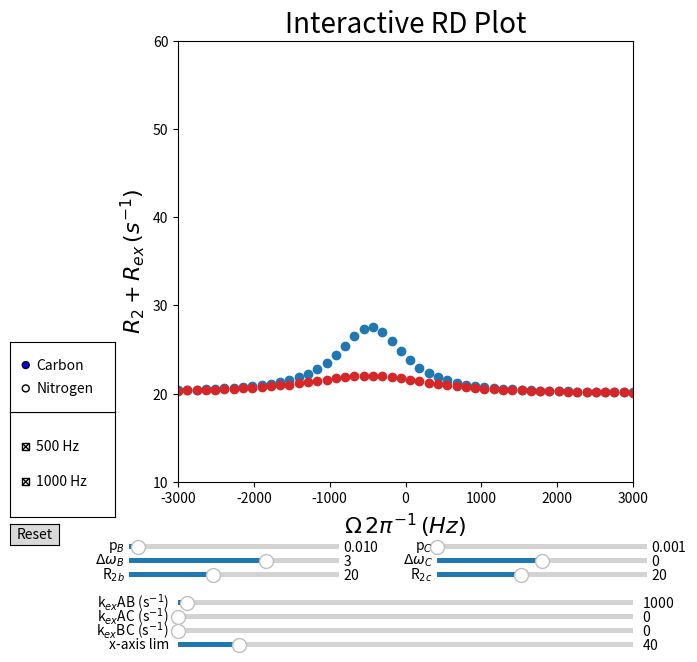

Reproduce this figure in Python.
#!/usr/bin/env python3
from numpy import absolute, append, arctan, array, asarray
from numpy import cos
from numpy import diag, dot
from numpy import exp
from numpy import float64
from numpy import hstack
from numpy import iscomplexobj, iscomplex, isinf, isnan
from numpy import linspace, linalg, log
from numpy import nan_to_num
from numpy import pi
from numpy import shape, sin, std, sqrt
from numpy import tan
from numpy import vstack
from numpy import zeros
from numpy.linalg import eig, inv, norm
from numpy.random import normal
from scipy.stats import norm as normDist
from scipy.optimize import curve_fit
import matplotlib.pyplot as plt
from matplotlib.widgets import Slider, CheckButtons, RadioButtons, Button


fig, ax = plt.subplots(figsize = (7, 7))
plt.subplots_adjust(left=0.25, bottom=0.25)
plt.xlabel(r'$\Omega\,2\pi^{-1}\,{(Hz)}$', fontsize=16)
plt.ylabel(r'$R_{2}+R_{ex}\,(s^{-1})$', fontsize=16)
plt.title('Interactive RD Plot', fontsize = 20)
plt.axis([-3000, 3000, 10, 60])

offset = linspace(-3000, 3000, 50)
lmf = lmf0 = 150.784627
pB0, pC0 = .01, 0
dwB0, dwC0 = 3, 0
kexAB0, kexAC0, kexBC0 = 1000, 0, 0
R1a0 = R1b0 = R1c0 = 2.5
R2a0 = R2b0 = R2c0 = 20

def ExpDecay(x,a,b):
    return a*exp(-b*x)

def MatrixBM3(k12,k21,k13,k31,k23,k32,delta1,delta2,delta3,
              w1, R1, R2, R1b, R1c, R2b, R2c):

    # Exchange Matrix (exchange rates)
    #  See Trott & Palmer JMR 2004, n-site chemical exchange
    K = array([[-k12 -k13, k21, k31, 0., 0., 0., 0., 0., 0.],
               [k12, -k21 - k23, k32, 0., 0., 0., 0., 0., 0.],
               [k13, k23, -k31 - k32, 0., 0., 0., 0., 0., 0.],
               [0., 0., 0., -k12 -k13, k21, k31, 0., 0., 0.],
               [0., 0., 0., k12, -k21 - k23, k32, 0., 0., 0.],
               [0., 0., 0., k13, k23, -k31 - k32, 0., 0., 0.],
               [0., 0., 0., 0., 0., 0., -k12 -k13, k21, k31],
               [0., 0., 0., 0., 0., 0., k12, -k21 - k23, k32],
               [0., 0., 0., 0., 0., 0., k13, k23, -k31 - k32]], float64)
    
    # Delta matrix (offset and population)
    Der = array([[0., 0., 0., -delta1, 0., 0., 0., 0., 0.],
                 [0., 0., 0., 0., -delta2, 0., 0., 0., 0.],
                 [0., 0., 0., 0., 0., -delta3, 0., 0., 0.],
                 [delta1, 0., 0., 0., 0., 0., 0., 0., 0.],
                 [0., delta2, 0., 0., 0., 0., 0., 0., 0.],
                 [0., 0., delta3, 0., 0., 0., 0., 0., 0.],
                 [0., 0., 0., 0., 0., 0., 0., 0., 0.],
                 [0., 0., 0., 0., 0., 0., 0., 0., 0.],
                 [0., 0., 0., 0., 0., 0., 0., 0., 0.]], float64)

    # Spinlock power matrix (SLP/w1)
    #  Matrix is converted to rad/s here
    W = array([[0., 0., 0., 0., 0., 0., 0., 0., 0.],
               [0., 0., 0., 0., 0., 0., 0., 0., 0.],
               [0., 0., 0., 0., 0., 0., 0., 0., 0.], 
               [0., 0., 0., 0., 0., 0., -w1, 0., 0.],
               [0., 0., 0., 0., 0., 0., 0., -w1, 0.],
               [0., 0., 0., 0., 0., 0., 0., 0., -w1],
               [0., 0., 0., w1, 0., 0., 0., 0., 0.], 
               [0., 0., 0., 0., w1, 0., 0., 0., 0.],
               [0., 0., 0., 0., 0., w1, 0., 0., 0.]], float64)

    # Intrinsic rate constant matrix (R1 and R2)
    R = array([[-R2, 0., 0., 0., 0., 0., 0., 0., 0.],
               [0., -R2b, 0., 0., 0., 0., 0., 0., 0.],
               [0., 0., -R2c, 0., 0., 0., 0., 0., 0.],
               [0., 0., 0., -R2, 0., 0., 0., 0., 0.],
               [0., 0., 0., 0., -R2b, 0., 0., 0., 0.], 
               [0., 0., 0., 0., 0., -R2c, 0., 0., 0.], 
               [0., 0., 0., 0., 0., 0., -R1, 0., 0.],
               [0., 0., 0., 0., 0., 0., 0., -R1b, 0.],
               [0., 0., 0., 0., 0., 0., 0., 0., -R1c]], float64) 

    return(K + Der + W + R)

def matrix_exponential(A, w1, wrf, t, EigVal=False):
    W, V = eig(A)
    W_orig = asarray(list(W))
    if iscomplexobj(W):
        W = W.real
    eA = dot(dot(V, diag(exp(W))), inv(V))
    if EigVal == False:
        return eA.real
    else:
        return eA.real, W

def SimMagVecs(dt,M0,Ms,lOmegaA,lOmegaB,lOmegaC,w1,wrf):
    # Sim mag at time increment
    M = dot((matrix_exponential(Ms*dt, w1, wrf, dt)), M0)
    Mxa = M[0]
    Mxb = M[1]
    Mxc = M[2]
    Mya = M[3]
    Myb = M[4]
    Myc = M[5]
    Mza = M[6]
    Mzb = M[7]
    Mzc = M[8]
    # Project effective mag along indv effective lOmegas
    PeffA = dot(vstack((Mxa,Mya,Mza)).T, lOmegaA)[0]
    PeffB = dot(vstack((Mxb,Myb,Mzb)).T, lOmegaB)[0]
    PeffC = dot(vstack((Mxc,Myc,Mzc)).T, lOmegaC)[0]
    # Project mag along average effective
    Peff = PeffA + PeffB + PeffC
    Peff_err = 0
    return Peff

def AlignMagVec(w1, wrf, pA, pB, pC, dwB, dwC, kexAB, kexAC, kexBC, AlignMag = "auto"):

    if pB > pC:
    	exchReg = kexAB / absolute(dwB)
    else:
    	exchReg = kexAC / absolute(dwC)	
    
    if exchReg <= 1.:

        uOmega1 = 0.0
        uOmega2 = dwB
        uOmega3 = dwC
        uOmegaAvg = uOmega1

        delta1 = (uOmega1 - wrf) # rad/s
        delta2 = (uOmega2 - wrf) # rad/s
        delta3 = (uOmega3 - wrf) # rad/s
        deltaAvg = (uOmega1 - wrf) # rad/s, avg delta is GS - carrier

        thetaAvg = arctan(w1/deltaAvg) # == arccot(deltaAvg/(w1*))
        theta1 = theta2 = theta3 = thetaAvg    

        ## GS,ES1,ES2 along average state
        tempState = asarray([w1,0.,deltaAvg], float64)
        # Normalize vector
        lOmegaA = tempState / linalg.norm(tempState)
        lOmegaB = lOmegaC = lOmegaA

        # If exchange regime is non-slow (>0.5), the align along average
    else:
            
        uOmega1 = -(pB*dwB + pC*dwC) / ((pA + pB + pC)) # (rad/sec)
        uOmega2 = uOmega1 + dwB # (rad/sec)
        uOmega3 = uOmega1 + dwC # (rad/sec)
        uOmegaAvg = pA*uOmega1 + pB*uOmega2 + pC*uOmega3 #Average Resonance Offset (rad/sec)
                                                           # Given as uOmega-bar = sum(i=1, N)[ p_i + uOmega_i)
        delta1 = (uOmega1 - wrf) # rad/s
        delta2 = (uOmega2 - wrf) # rad/s
        delta3 = (uOmega3 - wrf) # rad/s
        deltaAvg = (uOmegaAvg - wrf) # rad/s

        theta1 = float(arctan(w1/deltaAvg)) # == arccot(deltaAvg/(w1*2pi))
        theta2 = theta3 = thetaAvg = theta1

        tempState = asarray([w1,0.,deltaAvg], float64)
            
        lOmegaA = tempState / linalg.norm(tempState)
        lOmegaB = lOmegaA
        lOmegaC = lOmegaA

    return (lOmegaA, lOmegaB, lOmegaC, uOmega1, uOmega2, uOmega3, uOmegaAvg,
            delta1, delta2, delta3, deltaAvg,
            theta1, theta2, theta3, thetaAvg)

def CalcR2eff(wrf, w1, lmf, pB, pC, dwB, dwC, kexAB, kexAC, kexBC, R1a, R1b, R1c, R2a, R2b, R2c, time):
    pA = 1 - (pB + pC)
    dwB = dwB * lmf * 2 * pi * -1
    dwC = dwC * lmf * 2 * pi * -1
    k12 = kexAB * pB / (pB + pA)
    k21 = kexAB * pA / (pB + pA)
    k13 = kexAC * pC / (pC + pA)
    k31 = kexAC * pA / (pC + pA)
    if kexBC != 0.:
        k23 = kexBC * pC / (pB + pC)
        k32 = kexBC * pB / (pB + pC)
    else:
        k23 = 0.
        k32 = 0.

    lOmegaA, lOmegaB, lOmegaC, uOmega1, uOmega2, uOmega3, uOmegaAvg,\
        delta1, delta2, delta3, deltaAvg, theta1, theta2, theta3, thetaAvg = \
                            AlignMagVec(w1, wrf, pA, pB, pC, dwB, dwC, kexAB, kexAC, kexBC, "auto")
    Ma = pA*lOmegaA 
    Mb = pB*lOmegaB 
    Mc = pC*lOmegaC 
    # Magnetization matrix
    Ms = MatrixBM3(k12,k21,k13,k31,k23,k32,delta1,delta2,delta3,
               w1, R1a, R2a, R1b, R1c, R2b, R2c)
    # Initial magnetization
    M0 = array([Ma[0],Mb[0],Mc[0],Ma[1],Mb[1],Mc[1],Ma[2],Mb[2],Mc[2]], float64)
    magVecs = asarray([SimMagVecs(x,M0,Ms,lOmegaA,lOmegaB,lOmegaC,w1,wrf) for x in time])

    # Fit decay for R1rho
    popt, pcov = curve_fit(ExpDecay, time, magVecs, (1., R1a))
    R1p = popt[1]
    R1p_err = 0.0
    preExp = popt[0]

    R2eff = (R1p/sin(thetaAvg)**2.) - (R1a/(tan(thetaAvg)**2.))
    return R2eff                   


def data(lmf, pB, pC, dwB, dwC, kexAB, kexAC, kexBC, R1a, R1b, R1c, R2a, R2b, R2c, offset, w1):
    #Points are sacrificed for speed; may cause issues; should be okay since err = 0 
    time = linspace(0, 0.2, 3)
    offset2pi = array(offset * 2 * pi)
    w1 = w1 * 2 * pi 
    #R2values = zeros(offset2pi.shape)
    R2values = []
    for x in offset2pi:
        R2values.append(CalcR2eff(x, w1, lmf, pB, pC, dwB, dwC, kexAB, kexAC, kexBC, R1a, R1b, R1c, R2a, R2b, R2c, time))
    return R2values
# Initial plotted data
l, = plt.plot(offset, data(lmf0, pB0, pC0, dwB0, dwC0, kexAB0, kexAC0, kexBC0, R1a0, R1b0, R1c0, R2a0, R2b0, R2c0, offset, 500), lw = 0, marker = 'o', color = 'C0')
l2, = plt.plot(offset, data(lmf0, pB0, pC0, dwB0, dwC0, kexAB0, kexAC0, kexBC0, R1a0, R1b0, R1c0, R2a0, R2b0, R2c0, offset, 1000), lw = 0, marker = 'o', color = 'C3')


# Initialize sliders
axcolor = 'lightgrey'
ax_pB = plt.axes([0.18, 0.15, 0.3, 0.015], facecolor=axcolor)
ax_pC = plt.axes([0.62, 0.15, 0.3, 0.015], facecolor=axcolor)
ax_dwB = plt.axes([0.18, 0.13, 0.3, 0.015], facecolor=axcolor)
ax_dwC = plt.axes([0.62, 0.13, 0.3, 0.015], facecolor=axcolor)
ax_R2b = plt.axes([0.18, 0.11, 0.3, 0.015], facecolor = axcolor)
ax_R2c = plt.axes([0.62, 0.11, 0.3, 0.015], facecolor = axcolor)
ax_kexAB = plt.axes([0.25, 0.07, 0.65, 0.015], facecolor=axcolor)
ax_kexAC = plt.axes([0.25, 0.05, 0.65, 0.015], facecolor=axcolor)
ax_kexBC = plt.axes([0.25, 0.03, 0.65, 0.015], facecolor=axcolor)

# Set slider ID and values
slider_pB = Slider(ax_pB, 'p$_B$', .001, .2, valinit = pB0)
slider_pC = Slider(ax_pC, 'p$_C$', .001, .2, valinit = pC0)
slider_dwB = Slider(ax_dwB, '$\Delta$$\omega$$_B$', -10, 10, valinit = dwB0)
slider_dwC = Slider(ax_dwC, '$\Delta$$\omega$$_C$', -10, 10, valinit = dwC0)
slider_R2b = Slider(ax_R2b, 'R$_{2b}$', 0, 50, valinit = R2a0)
slider_R2c = Slider(ax_R2c, 'R$_{2c}$', 0, 50, valinit = R2a0)
slider_kexAB = Slider(ax_kexAB, 'k$_{ex}$AB (s$^{-1}$)', 0, 50000, valinit = kexAB0)
slider_kexAC = Slider(ax_kexAC, 'k$_{ex}$AC (s$^{-1}$)', 0, 50000, valinit = kexAC0)
slider_kexBC = Slider(ax_kexBC, 'k$_{ex}$BC (s$^{-1}$)', 0, 50000, valinit = kexBC0)

# Function to update the y-data values when sliders are changed
def update(val):
    pB = slider_pB.val 
    pC = slider_pC.val
    dwB = slider_dwB.val 
    dwC = slider_dwC.val 
    R2b = slider_R2b.val
    R2c = slider_R2c.val
    kexAB = slider_kexAB.val 
    kexAC = slider_kexAC.val 
    kexBC = slider_kexBC.val 

    l.set_ydata(data(lmf, pB, pC, dwB, dwC, kexAB, kexAC, kexBC, R1a0, R1b0, R1c0, R2a0, R2b, R2c, offset, 500))
    l2.set_ydata(data(lmf, pB, pC, dwB, dwC, kexAB, kexAC, kexBC, R1a0, R1b0, R1c0, R2a0, R2b, R2c, offset, 1000))

    fig.canvas.draw_idle()

# Update profile when a slider is changed
slider_pB.on_changed(update)
slider_pC.on_changed(update)
slider_dwB.on_changed(update)
slider_dwC.on_changed(update)
slider_R2b.on_changed(update)
slider_R2c.on_changed(update)
slider_kexAB.on_changed(update)
slider_kexAC.on_changed(update)
slider_kexBC.on_changed(update)

# CheckButtons for SLP
lines = [l, l2]
rax = plt.axes([0.01, 0.2, 0.15, 0.15])
labels = (['500 Hz', '1000 Hz'])
visibility = [line.get_visible() for line in lines]
check = CheckButtons(rax, labels, visibility)

def test_function(label):
	index = labels.index(label)
	lines[index].set_visible(not lines[index].get_visible())
	plt.draw()
check.on_clicked(test_function)

# RadioButtons for lmf
rax = plt.axes([0.01, 0.35, 0.15, 0.1])
radio = RadioButtons(rax, ('Carbon', 'Nitrogen'))

def changelmf(label):
    lmfdict = {'Carbon':150.784627, 'Nitrogen':60.76302}
    global lmf
    lmf = lmfdict[label]
    pB = slider_pB.val 
    pC = slider_pC.val
    dwB = slider_dwB.val 
    dwC = slider_dwC.val 
    R2b = slider_R2b.val
    R2c = slider_R2c.val
    kexAB = slider_kexAB.val 
    kexAC = slider_kexAC.val 
    kexBC = slider_kexBC.val

    l.set_ydata(data(lmf, pB, pC, dwB, dwC, kexAB, kexAC, kexBC, R1a0, R1b0, R1c0, R2a0, R2b0, R2c0, offset, 500))
    l2.set_ydata(data(lmf, pB, pC, dwB, dwC, kexAB, kexAC, kexBC, R1a0, R1b0, R1c0, R2a0, R2b0, R2c0, offset, 1000))
    plt.draw()
radio.on_clicked(changelmf)

# Adjust x-axis
def update_axis(val):
    ax.axis([-3000, 3000, 10, val])

ax_axis = plt.axes([0.25, 0.01, 0.65, 0.015], facecolor=axcolor)
slider_axis = Slider(ax_axis, 'x-axis lim', 15, 200, valinit = 40)
slider_axis.on_changed(update_axis)

# Reset Button
resetax = plt.axes([0.01, 0.16, 0.07, 0.03])
button = Button(resetax, 'Reset')

def reset(event):
    slider_pB.reset()
    slider_pC.reset()
    slider_dwB.reset()
    slider_dwC.reset()
    slider_R2b.reset()
    slider_R2c.reset()
    slider_kexAB.reset()
    slider_kexAC.reset()
    slider_kexBC.reset()
    aliser_axis.reset()
    l.set_ydata(data(lmf0, pB0, pC0, dwB0, dwC0, kexAB0, kexAC0, kexBC0, R1a0, R1b0, R1c0, R2a0, R2b0, R2c0, offset, 500))
    l2.set_ydata(data(lmf0, pB0, pC0, dwB0, dwC0, kexAB0, kexAC0, kexBC0, R1a0, R1b0, R1c0, R2a0, R2b0, R2c0, offset, 1000))
    plt.draw()

button.on_clicked(reset)


# All set now show it
plt.show()